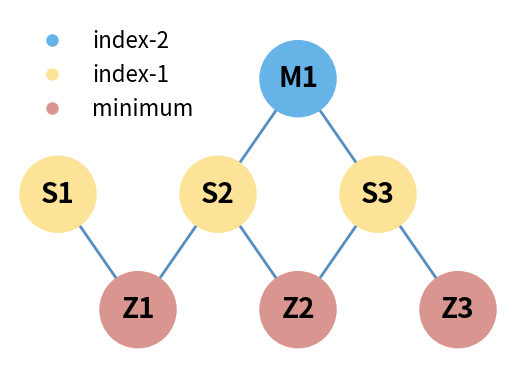

Write Python code to recreate this figure.
import matplotlib.pyplot as plt
import matplotlib.patches as patches
from matplotlib.collections import LineCollection
import networkx as nx

G = nx.Graph()
G.add_node("M1", layer=0)
G.add_edge("M1", "S2")
G.add_edge("M1", "S3")
G.add_node("S1", layer=1)
G.add_node("S2", layer=1)
G.add_node("S3", layer=1)
G.add_edge("S1", "Z1")
G.add_edge("S2", "Z1")
G.add_edge("S2", "Z2")
G.add_edge("S3", "Z2")
G.add_edge("S3", "Z3")
G.add_node("Z1", layer=2)
G.add_node("Z2", layer=2)
G.add_node("Z3", layer=2)

h = 0.5
pos = {
    "M1":(2, 0),
    "S1":(0.5, h), "S2":(1.5, h), "S3":(2.5, h),
    "Z1":(1, 2*h), "Z2":(2, 2*h), "Z3":(3, 2*h),
}

# 为节点添加颜色
colors = ["#66b3e7", "#fde397", "#d9958f"]
for node, layer in G.nodes(data='layer'):
    if layer is not None:
        G.nodes[node]['color'] = colors[layer]

nx.draw_networkx_edges(G, pos, edge_color="#568ec2", width=2)
nx.draw_networkx_nodes(G, pos, node_color=[G.nodes[node]['color'] for node in G.nodes], node_size=3000)
nx.draw_networkx_labels(G, pos, labels={node: node for node in G.nodes}, font_color='black', 
                        font_size=20, font_weight='bold')

legend_elements = [plt.Line2D([0], [0], marker='o', color='w', 
                              label='minimum' if i == 2 else f'index-{2-i}', 
                              markerfacecolor=color, markersize=10) 
                   for i, color in enumerate(colors)]
plt.legend(handles=legend_elements, frameon=False, fontsize=16, loc='upper left')

plt.xlim(min(pos.values(), key=lambda x: x[0])[0]-0.3, max(pos.values(), key=lambda x: x[0])[0]+0.3)
plt.ylim(min(pos.values(), key=lambda x: x[1])[1]-0.3, max(pos.values(), key=lambda x: x[1])[1]+0.3)

plt.gca().invert_yaxis()
plt.axis('off')
# plt.savefig("Tree.png", dpi=300)
plt.show()
